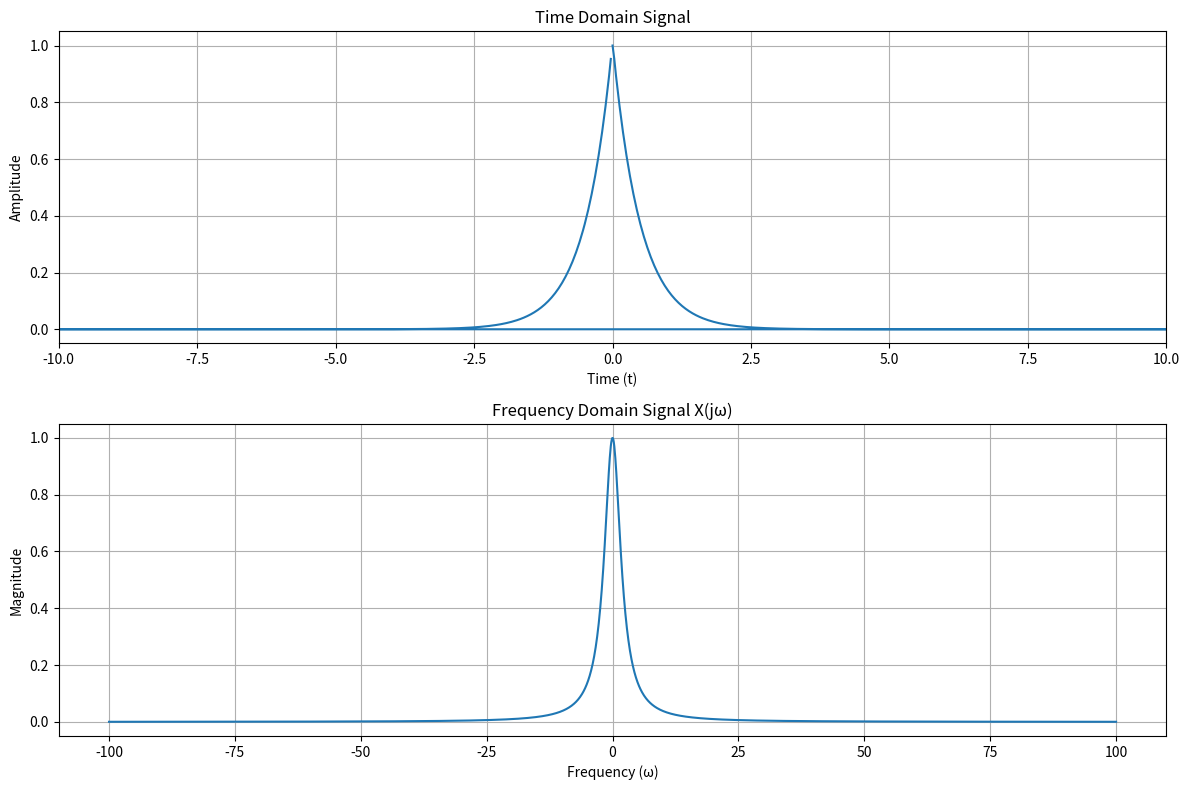

Write Python code to recreate this figure.
import numpy as np
import matplotlib.pyplot as plt

# 采样点数和频率范围
omega = np.linspace(-100, 100, 2000)
delta_omega = omega[1] - omega[0]

# 设置频域信号X(jω)
X_jw = 4 / (4 + omega**2)

# 进行移位处理
X_jw_shifted = np.fft.ifftshift(X_jw)

# 执行傅里叶逆变换并调整尺度
x_t = np.fft.ifft(X_jw_shifted) * len(omega) * delta_omega

x_t = np.real(x_t)  # 取实部，因为结果中可能含有虚部

# 设置时间向量
t = np.fft.fftfreq(len(omega), d=delta_omega/(2*np.pi))

# 确保时域信号在t=0处的值为1
x_t /= np.max(x_t)

# 画图
plt.figure(figsize=(12, 8))

# 时域信号
plt.subplot(2, 1, 1)
plt.plot(t, x_t)
plt.title('Time Domain Signal')
plt.xlabel('Time (t)')
plt.ylabel('Amplitude')
plt.grid(True)
plt.xlim([-10, 10])  # 设置x轴的显示范围为[-10, 10]

# 频域信号
plt.subplot(2, 1, 2)
plt.plot(omega, X_jw)
plt.title('Frequency Domain Signal X(jω)')
plt.xlabel('Frequency (ω)')
plt.ylabel('Magnitude')
plt.grid(True)


plt.tight_layout()

# 保存图片
plt.savefig('ifft.png')
plt.close()
